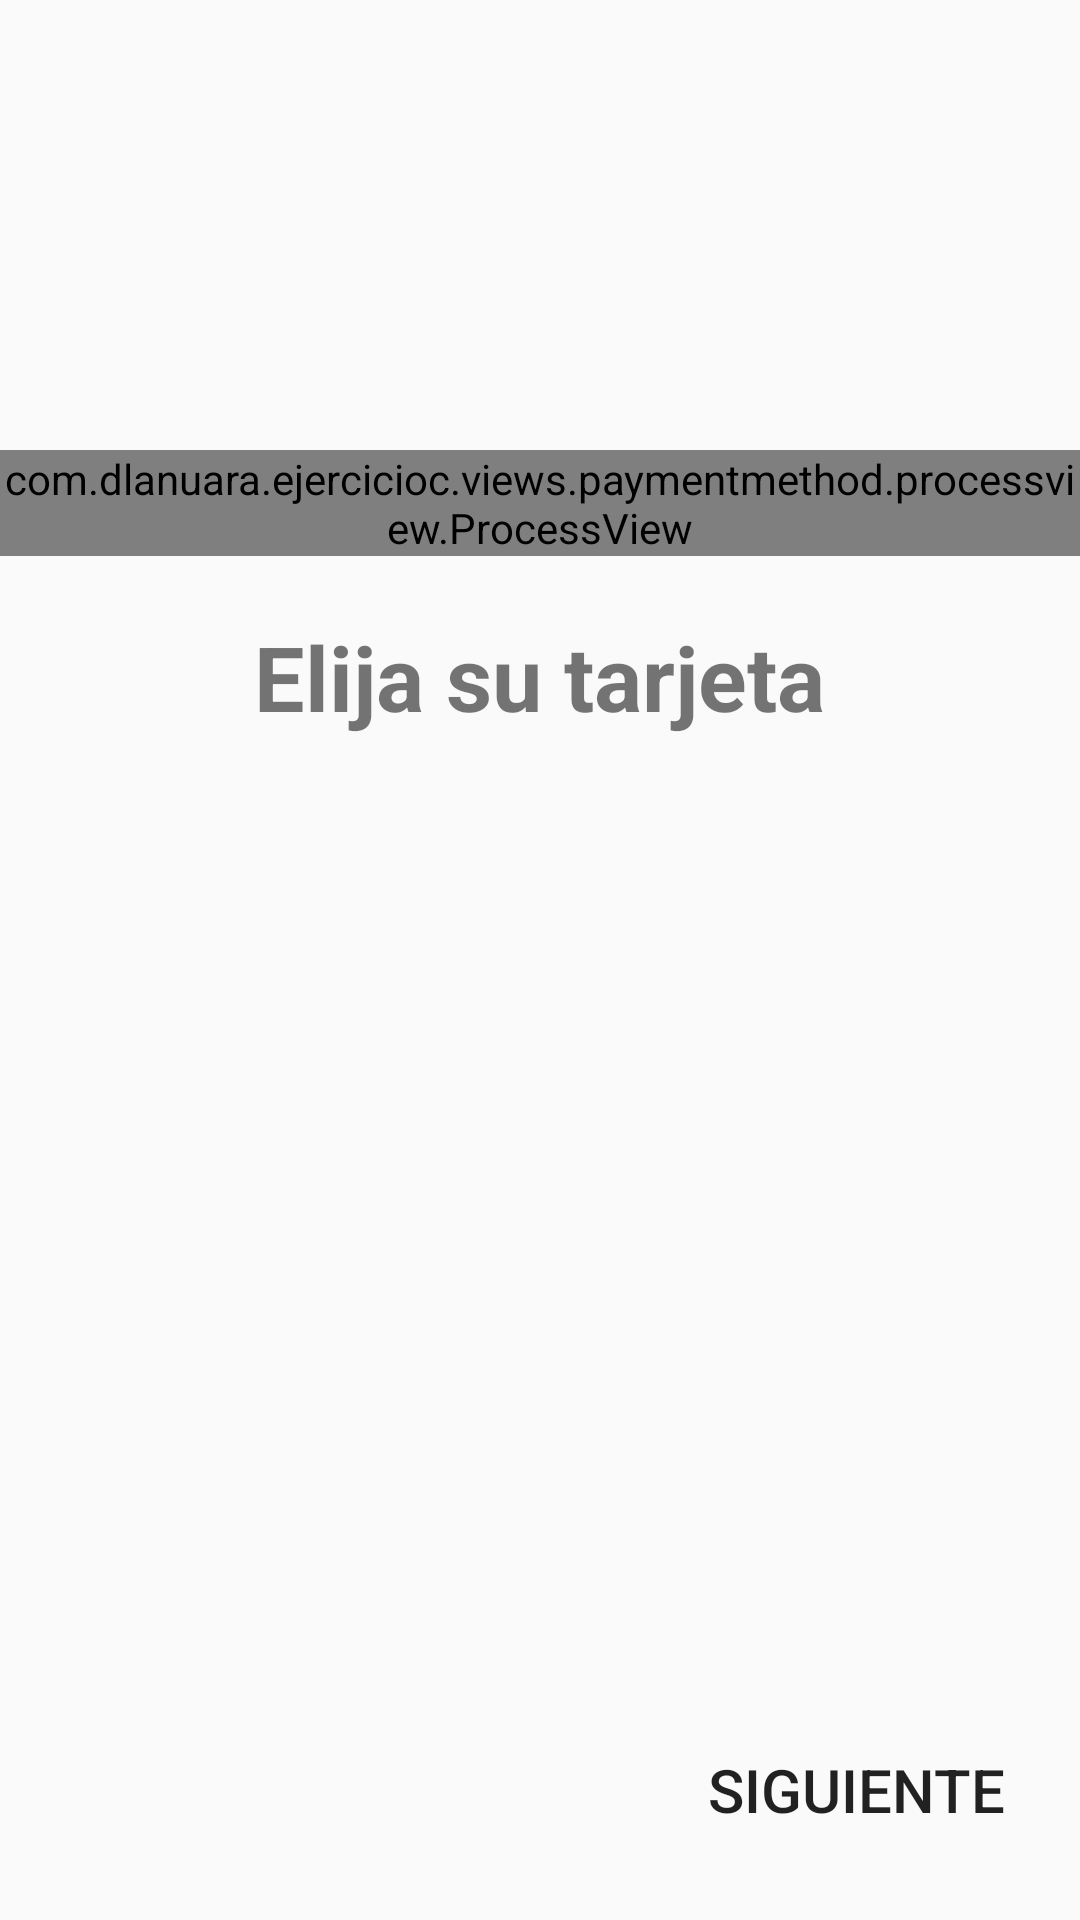

This screen was rendered from an Android layout file. Write that file and the resources it references.
<!-- AndroidManifest.xml: application theme AppTheme -->
<!-- res/layout/activity_paymentmethod.xml -->
<?xml version="1.0" encoding="utf-8"?>
<LinearLayout xmlns:android="http://schemas.android.com/apk/res/android"
    xmlns:app="http://schemas.android.com/apk/res-auto"
    xmlns:tools="http://schemas.android.com/tools"
    android:layout_width="match_parent"
    android:layout_height="match_parent"
    android:orientation="vertical"
    tools:context=".views.paymentmethod.PaymentMethodActivity">
    <ImageView
        style="@style/TopBanner"
        app:srcCompat="@drawable/banner_paymentmethod" />
    <com.dlanuara.ejercicioc.views.paymentmethod.processview.ProcessView
        android:layout_width="match_parent"
        android:layout_height="wrap_content"
        android:id="@+id/processView"
        />
    <TextView
        style="@style/InputLabel"
        android:text="@string/paymentmethod_input_label" />

    <RelativeLayout
        android:layout_width="match_parent"
        android:layout_height="match_parent"
        android:layout_marginTop="15dp">

        <androidx.recyclerview.widget.RecyclerView
            android:id="@+id/rvList"
            android:layout_width="match_parent"
            android:layout_height="match_parent"
            android:layout_above="@id/btnNext"/>
        <Button
            style="@style/NextButton"
            android:id="@+id/btnNext"
            android:onClick="onClick"
            android:text="@string/app_next" />
    </RelativeLayout>
</LinearLayout>
<!-- resources referenced by this layout -->
<resources>
  <string name="app_next">Siguiente</string>
  <string name="paymentmethod_input_label">Elija su tarjeta</string>
  <style name="InputLabel">
          <item name="android:layout_width">wrap_content</item>
          <item name="android:layout_height">wrap_content</item>
          <item name="android:layout_marginTop">20dp</item>
          <item name="android:textSize">30sp</item>
          <item name="android:textStyle">bold</item>
          <item name="android:layout_gravity">center_horizontal</item>
      </style>
  <style name="NextButton" parent="Widget.AppCompat.Button.Borderless">
          <item name="android:layout_width">wrap_content</item>
          <item name="android:layout_height">wrap_content</item>
          <item name="android:layout_alignParentEnd">true</item>
          <item name="android:layout_alignParentBottom">true</item>
          <item name="android:layout_marginEnd">5dp</item>
          <item name="android:layout_marginBottom">10dp</item>
          <item name="android:padding">20dp</item>
          <item name="android:textSize">20sp</item>
      </style>
  <style name="TopBanner">
          <item name="android:layout_width">match_parent</item>
          <item name="android:layout_height">150dp</item>
          <item name="android:scaleType">centerCrop</item>
      </style>
  <style name="AppTheme" parent="Theme.AppCompat.Light.DarkActionBar">
          
          <item name="colorPrimary">@color/colorPrimary</item>
          <item name="colorPrimaryDark">@color/colorPrimaryDark</item>
          <item name="colorAccent">@color/colorAccent</item>
      </style>
  <color name="colorPrimary">#0434A8</color>
  <color name="colorPrimaryDark">#042B8A</color>
  <color name="colorAccent">#52503A</color>
</resources>
